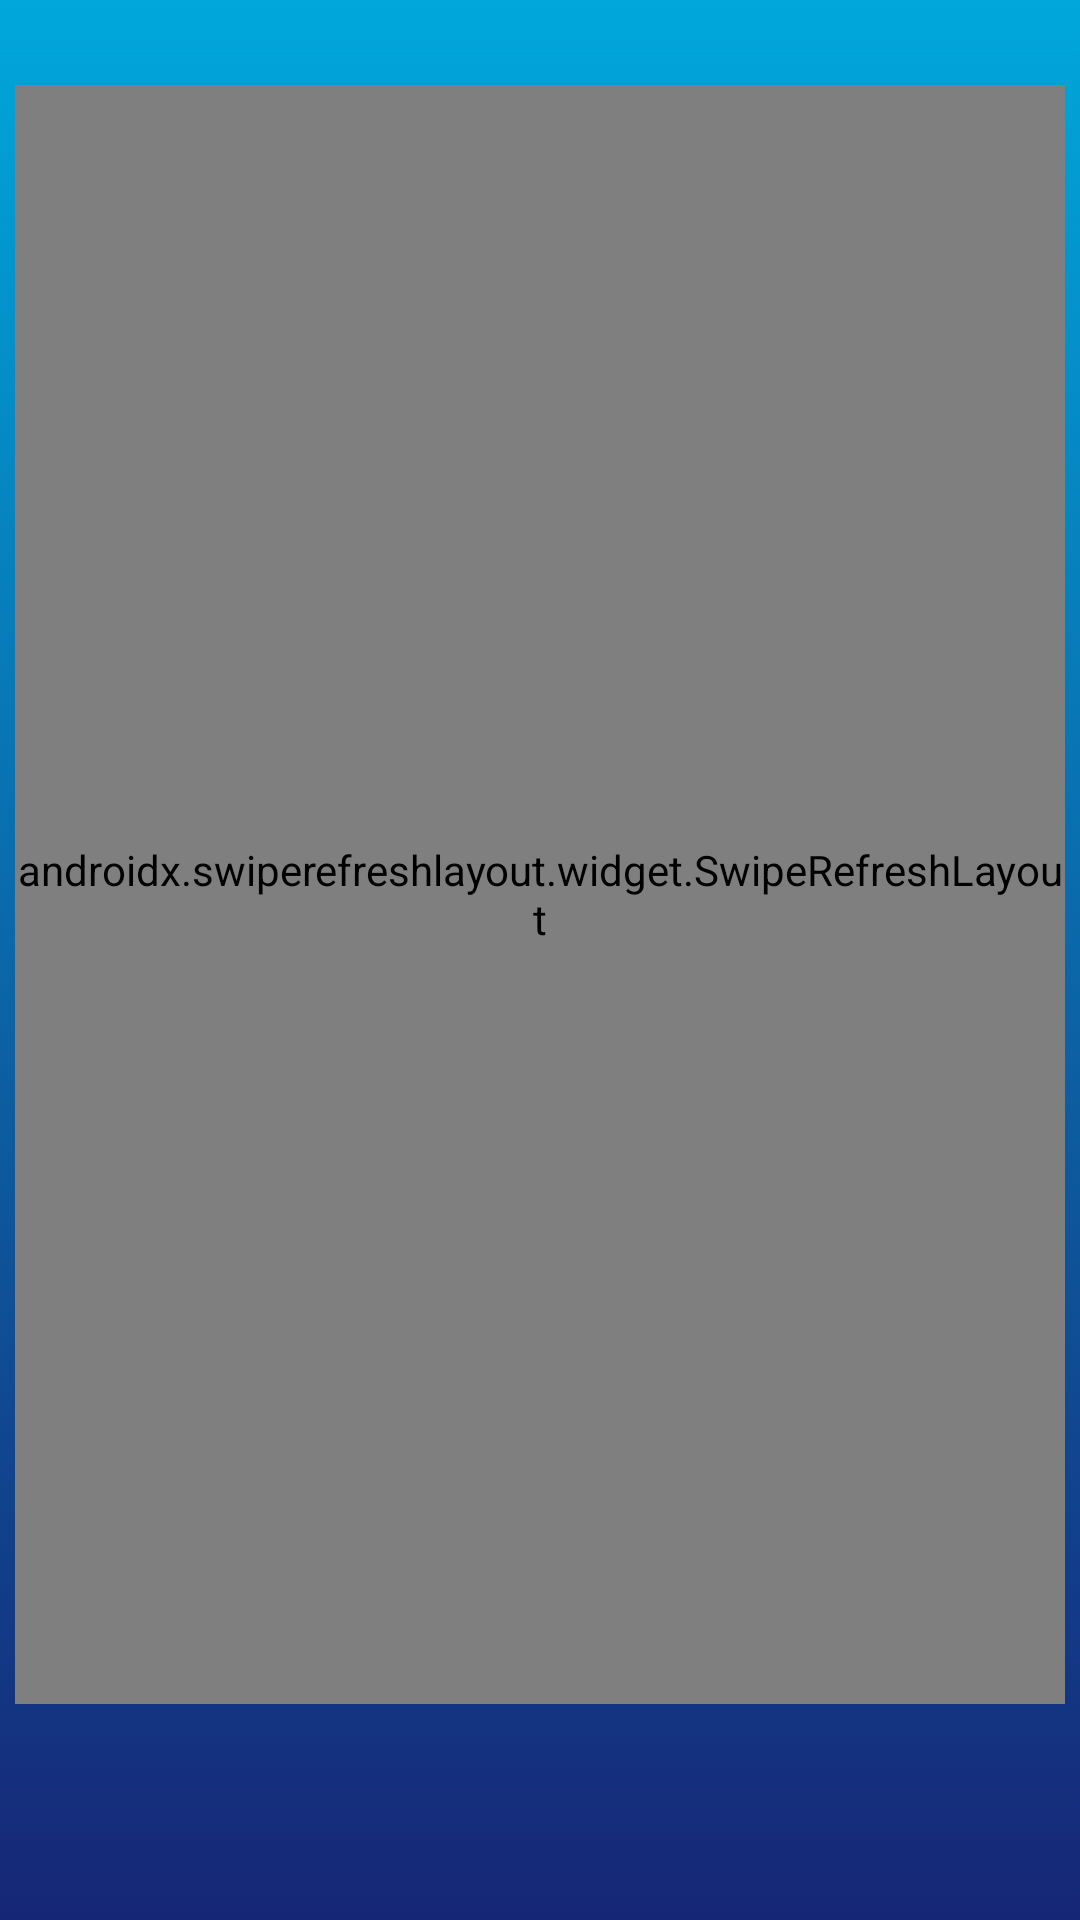

The Android layout XML behind this screen, and the referenced resources:
<!-- AndroidManifest.xml: application theme Theme.NFC_Parking1_Project -->
<!-- res/layout/fragment_card.xml -->
<?xml version="1.0" encoding="utf-8"?>
<androidx.constraintlayout.widget.ConstraintLayout xmlns:android="http://schemas.android.com/apk/res/android"
    xmlns:app="http://schemas.android.com/apk/res-auto"
    xmlns:tools="http://schemas.android.com/tools"
    android:layout_width="match_parent"
    android:layout_height="match_parent"
    tools:context=".fragment.CardFragment"
    android:background="@drawable/main_bg">

    <RelativeLayout
        android:layout_width="match_parent"
        android:layout_height="match_parent"
        android:layout_marginBottom="72dp"
        android:layout_marginStart="5dp"
        android:layout_marginEnd="5dp"
        app:layout_constraintBottom_toBottomOf="parent"
        app:layout_constraintEnd_toEndOf="parent"
        app:layout_constraintStart_toStartOf="parent"
        app:layout_constraintTop_toTopOf="parent"
        app:layout_constraintVertical_bias="0.179">

        <TextView
            android:id="@+id/tv_number_parking_card"
            android:layout_width="wrap_content"
            android:layout_height="wrap_content"
            android:layout_alignParentTop="true"
            android:text=""
            android:textColor="@color/white"
            android:textSize="15dp"
            android:textStyle="bold"
            android:fontFamily="@font/quicksand_medium"
            android:layout_marginStart="10dp"
            android:layout_marginTop="8dp"/>

        

        
        <androidx.swiperefreshlayout.widget.SwipeRefreshLayout
            android:id="@+id/swipe_card"
            android:layout_width="match_parent"
            android:layout_height="wrap_content"
            android:layout_below="@+id/tv_number_parking_card"
            android:layout_alignParentBottom="true">
            <androidx.recyclerview.widget.RecyclerView
                android:id="@+id/rcv_card"
                android:layout_width="match_parent"
                android:layout_height="wrap_content"
                android:padding="5dp" />
        </androidx.swiperefreshlayout.widget.SwipeRefreshLayout>

    </RelativeLayout>


</androidx.constraintlayout.widget.ConstraintLayout>
<!-- resources referenced by this layout -->
<resources>
  <color name="white">#FFFFFFFF</color>
  <!-- drawable main_bg (drawable) -->
  <?xml version="1.0" encoding="utf-8"?>
  <selector xmlns:android="http://schemas.android.com/apk/res/android">
      <item>
          <shape android:shape="rectangle">
              <gradient android:startColor="#00A7DB" android:endColor="#162676" android:angle="270"/>
          </shape>
      </item>
  </selector>
  <!-- drawable search_view_bg (drawable) -->
  <?xml version="1.0" encoding="utf-8"?>
  <shape xmlns:android="http://schemas.android.com/apk/res/android">
      <corners android:radius="8dp" />
      <stroke
          android:width="2dp"
          android:color="@color/primary_color" />
  </shape>
  <style name="Theme.NFC_Parking1_Project" parent="Theme.MaterialComponents.DayNight.Bridge">
          
          <item name="colorPrimary">@color/purple_500</item>
          <item name="colorPrimaryVariant">@color/purple_700</item>
          <item name="colorOnPrimary">@color/white</item>
          
          <item name="colorSecondary">@color/primary_color</item>
          <item name="colorSecondaryVariant">@color/primary_color</item>
          <item name="colorOnSecondary">@color/black</item>
          
          <item name="android:statusBarColor">?attr/colorSecondaryVariant</item>
          
      </style>
  <color name="primary_color">#009EDC</color>
  <color name="purple_500">#FF6200EE</color>
  <color name="purple_700">#FF3700B3</color>
  <color name="black">#FF000000</color>
</resources>
